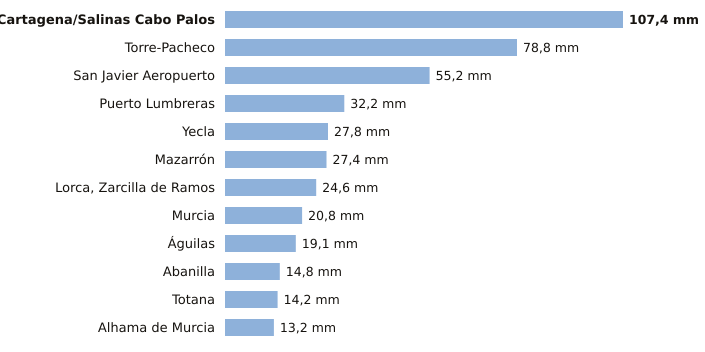

Values plotted in this chart, from the file beside it:
estacion, provincia, indicativo, mm_6_dias_anteriores, mm_hoy, mm_7_dias, horas_de_hoy
Cartagena/Salinas Cabo Palos, Murcia, 7019X, 107.4, 0.0, 107.4, 3
Torre-Pacheco, Murcia, 7026X, 78.8, 0.0, 78.8, 4
San Javier Aeropuerto, Murcia, 7031X, 55.2, 0.0, 55.2, 4
Puerto Lumbreras, Murcia, 7211B, 32.2, 0.0, 32.2, 3
Yecla, Murcia, 7275C, 27.8, 0.0, 27.8, 4
Mazarrón, Murcia, 7007Y, 27.4, 0.0, 27.4, 3
Lorca, Zarcilla de Ramos, Murcia, 7203A, 24.6, 0.0, 24.6, 4
Murcia, Murcia, 7178I, 20.8, 0.0, 20.8, 4
Águilas, Murcia, 7002Y, 19.1, 0.0, 19.1, 4
Abanilla, Murcia, 7250C, 14.8, 0.0, 14.8, 2
Totana, Murcia, 7218Y, 14.2, 0.0, 14.2, 3
Alhama de Murcia, Murcia, 7227X, 13.2, 0.0, 13.2, 3
